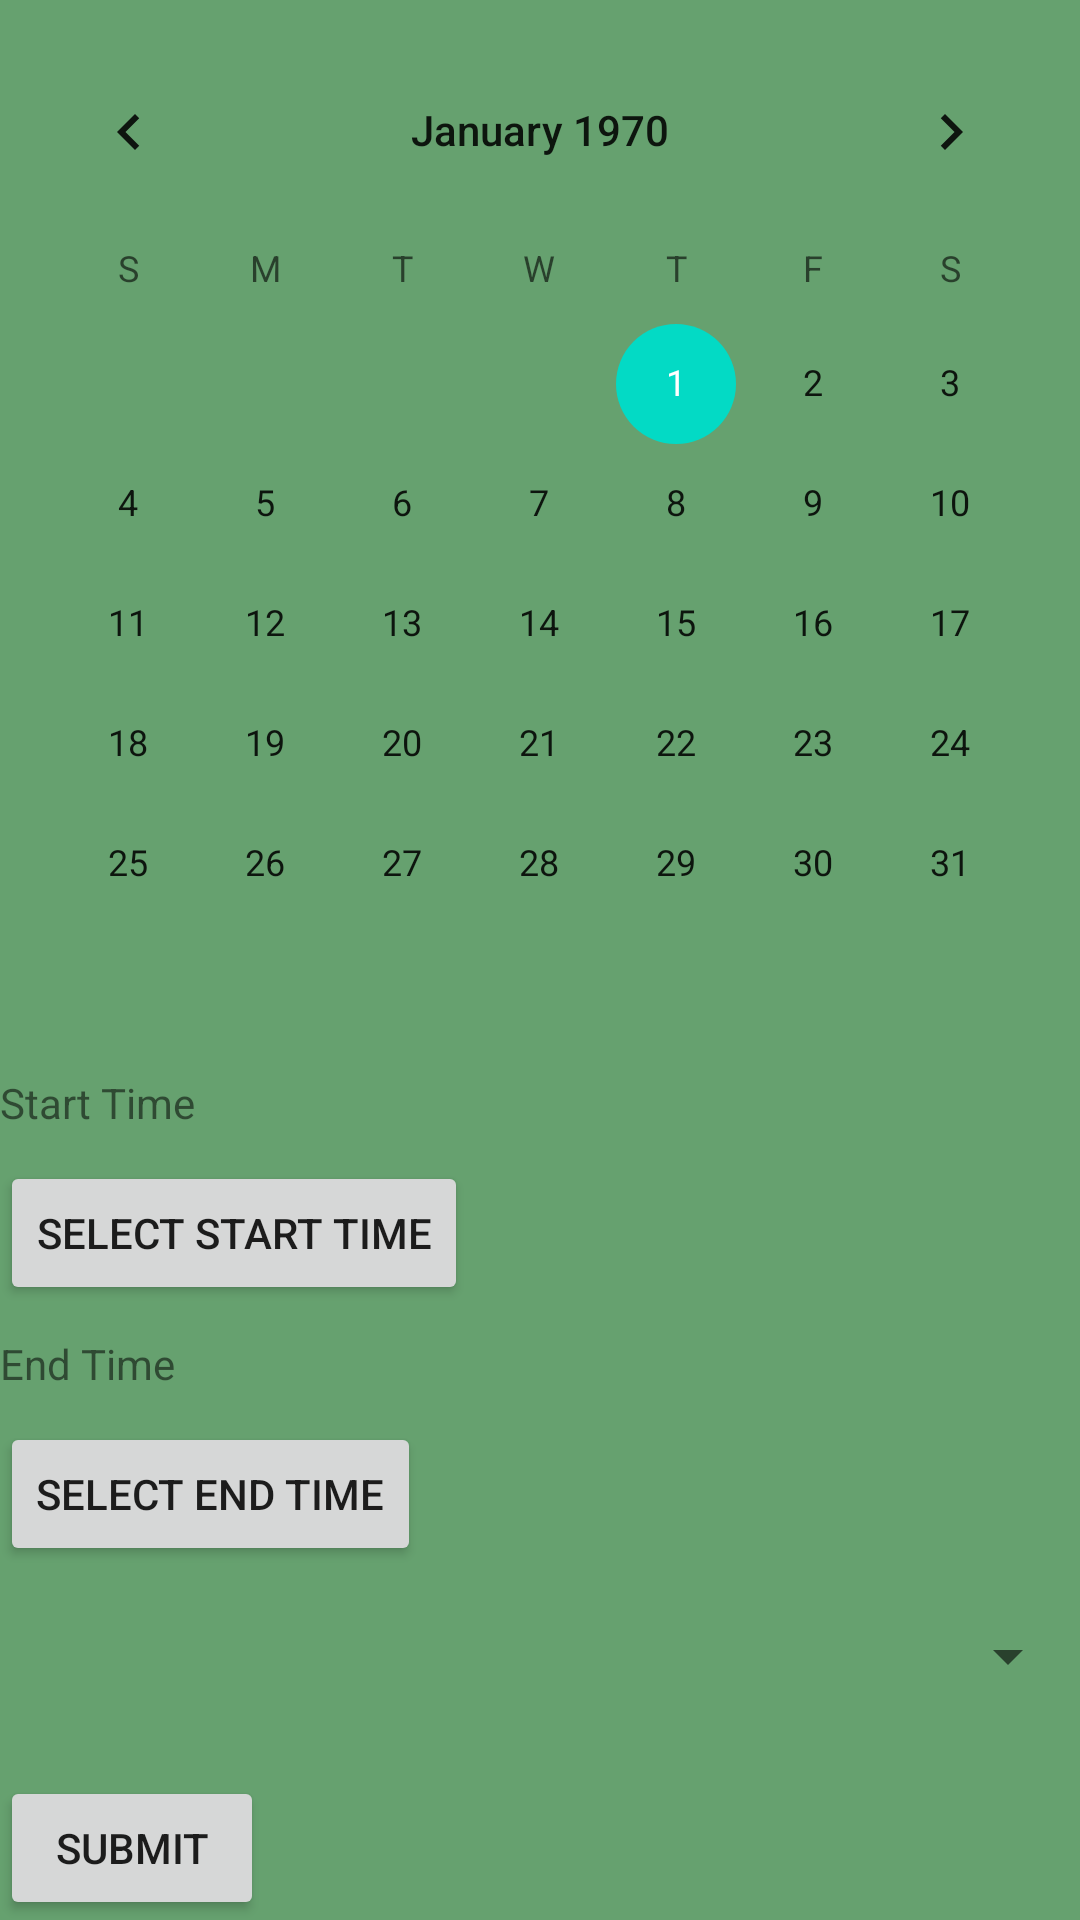

Produce the Android XML layout that renders to this screen, including the resource entries it uses.
<!-- AndroidManifest.xml: application theme Theme.OuEstNounou -->
<!-- res/layout/e_fragment_calendar_gestion.xml -->
<FrameLayout xmlns:android="http://schemas.android.com/apk/res/android"
    xmlns:tools="http://schemas.android.com/tools"
    android:layout_width="match_parent"
    android:layout_height="match_parent"
    tools:context=".VISUAL_ACTIVITY_2.CALENDAR.CalendarGestionningAdd">


    <RelativeLayout xmlns:android="http://schemas.android.com/apk/res/android"
        android:layout_width="match_parent"
        android:layout_height="match_parent"
        android:background="@color/green_1">

        <CalendarView
            android:id="@+id/calendarView"
            android:layout_width="match_parent"
            android:layout_height="wrap_content"
            android:layout_marginTop="10dp"/>

        <TextView
            android:id="@+id/textViewStartTime"
            android:layout_width="wrap_content"
            android:layout_height="wrap_content"
            android:layout_below="@id/calendarView"
            android:layout_marginTop="10dp"
            android:text="Start Time"/>

        <Button
            android:id="@+id/buttonStartTime"
            android:layout_width="wrap_content"
            android:layout_height="wrap_content"
            android:layout_below="@id/textViewStartTime"
            android:layout_marginTop="10dp"
            android:text="Select Start Time"/>

        <TextView
            android:id="@+id/textViewEndTime"
            android:layout_width="wrap_content"
            android:layout_height="wrap_content"
            android:layout_below="@id/buttonStartTime"
            android:layout_marginTop="10dp"
            android:text="End Time"/>

        <Button
            android:id="@+id/buttonEndTime"
            android:layout_width="wrap_content"
            android:layout_height="wrap_content"
            android:layout_below="@id/textViewEndTime"
            android:layout_marginTop="10dp"
            android:text="Select End Time"/>

        <Spinner
            android:id="@+id/spinner"
            android:layout_width="match_parent"
            android:layout_height="60dp"
            android:theme="@style/SpinnerDropDownItemStyle"
            android:spinnerMode="dropdown"
            android:paddingLeft="16dp"
            android:paddingRight="16dp"
            android:textSize="18sp"
            android:gravity="center"
            android:popupBackground="#FFFFFF"
            android:dropDownVerticalOffset="80dp"
            android:dropDownWidth="500dp"
            android:dropDownHeight="wrap_content"
            android:dividerHeight="100px"
            android:layout_below="@id/buttonEndTime"/>


        <Button
            android:id="@+id/buttonSubmit"
            android:layout_width="wrap_content"
            android:layout_height="wrap_content"
            android:layout_below="@id/spinner"
            android:layout_marginTop="10dp"
            android:text="Submit"/>

    </RelativeLayout>
</FrameLayout>
<!-- resources referenced by this layout -->
<resources>
  <color name="green_1">#66A16F</color>
  <style name="SpinnerDropDownItemStyle" parent="@android:style/Widget.DropDownItem.Spinner">
          <item name="android:layout_height">1000dp</item>
          <item name="android:textColor">@color/black</item>
          <item name="android:textSize">20sp</item>
          <item name="android:paddingLeft">16dp</item>
          <item name="android:paddingRight">16dp</item>
          <item name="android:paddingTop">8dp</item>
          <item name="android:paddingBottom">8dp</item>
          <item name="android:dropDownHeight">800px</item>
          <item name="itemMinHeight">200px</item>
      </style>
  <style name="Theme.OuEstNounou" parent="Theme.MaterialComponents.DayNight.NoActionBar">
          
          <item name="colorPrimary">@color/purple_500</item>
          <item name="colorPrimaryVariant">@color/purple_700</item>
          <item name="colorOnPrimary">@color/white</item>
          
          <item name="colorSecondary">@color/teal_200</item>
          <item name="colorSecondaryVariant">@color/teal_700</item>
          <item name="colorOnSecondary">@color/black</item>
          
          <item name="android:statusBarColor">?attr/colorPrimaryVariant</item>
          
  
      </style>
  <color name="black">#FF000000</color>
  <color name="purple_500">#FF6200EE</color>
  <color name="purple_700">#FF3700B3</color>
  <color name="white">#FFFFFFFF</color>
  <color name="teal_200">#FF03DAC5</color>
  <color name="teal_700">#FF018786</color>
</resources>
